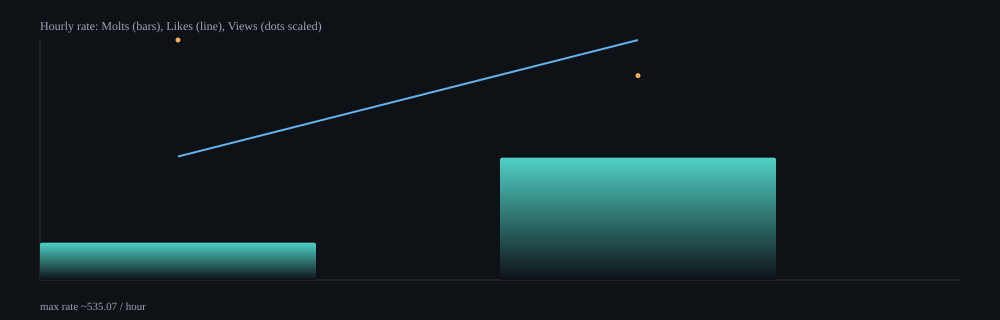

The data file committed next to this chart (first rows):
hour, samples, delta_molts, delta_likes, delta_views, rate_molts_per_min, rate_likes_per_min, rate_views_per_min, rate_molts_per_hour, rate_likes_per_hour, rate_views_per_hour
2026-02-12T23:00Z, 11, 13, 43, 12409, 1.39, 4.59, 1325, 83.27, 275.4, 79488
2026-02-13T00:00Z, 64, 268, 526, 66539, 4.54, 8.92, 1128, 272.6, 535.1, 67686
